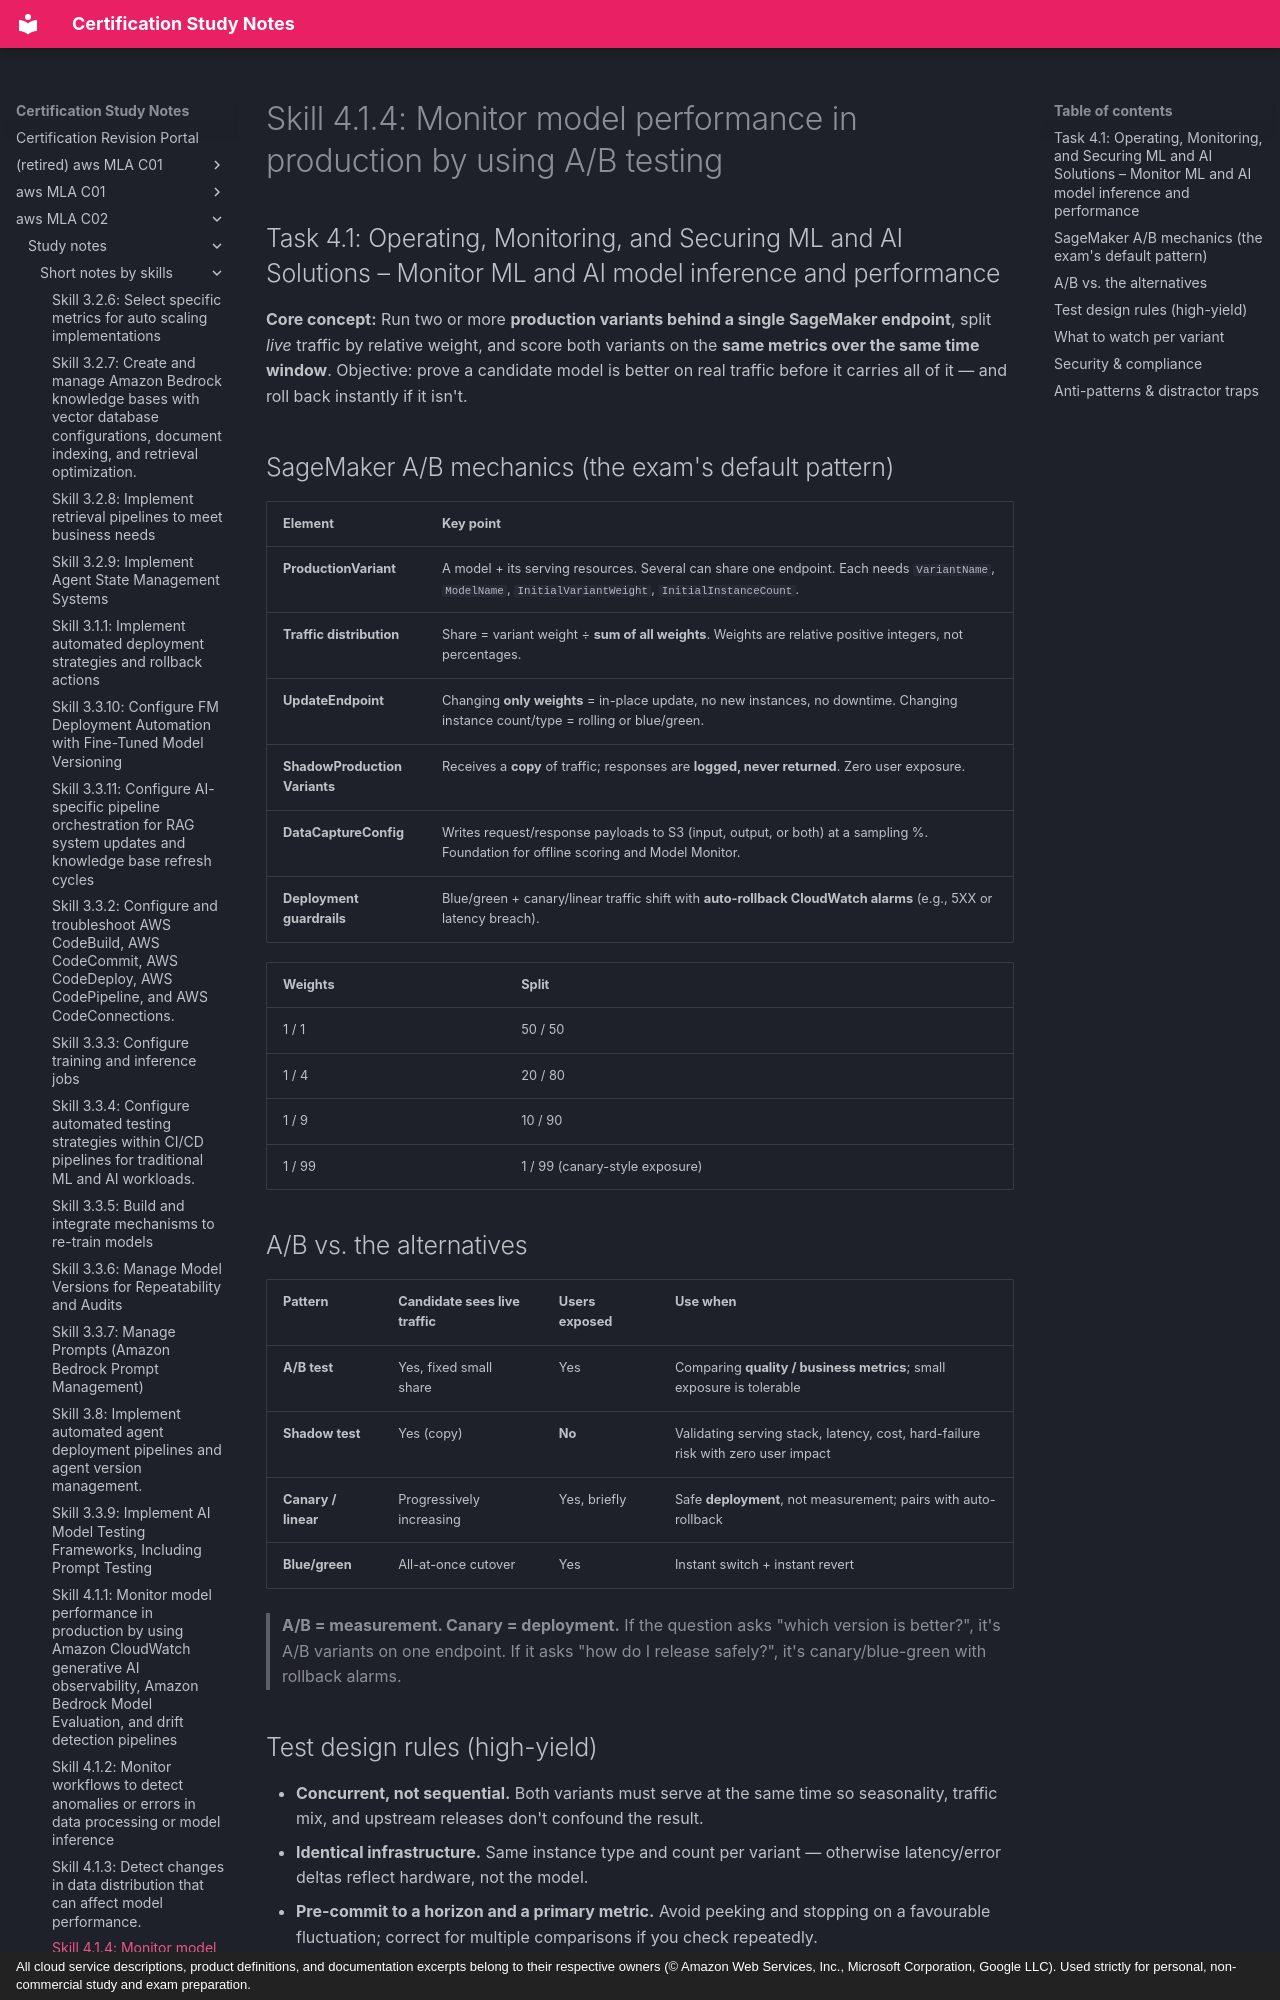

repository: monitus2022/cert_study_notes · page: aws_MLA_C02/study_notes/short_notes_by_skills/4.1.4/index.html · generator: mkdocs · copyright: All cloud service descriptions, product definitions, and documentation excerpts belong to their respective owners (© Amazon Web Services, Inc., Microsoft Corporation, Google LLC). Used strictly for personal, non-commercial study and exam preparation.

# Skill 4.1.4: Monitor model performance in production by using A/B testing
## Task 4.1: Operating, Monitoring, and Securing ML and AI Solutions – Monitor ML and AI model inference and performance

**Core concept:** Run two or more **production variants behind a single SageMaker endpoint**, split *live* traffic by relative weight, and score both variants on the **same metrics over the same time window**. Objective: prove a candidate model is better on real traffic before it carries all of it — and roll back instantly if it isn't.

## SageMaker A/B mechanics (the exam's default pattern)

| Element | Key point |
|---|---|
| **ProductionVariant** | A model + its serving resources. Several can share one endpoint. Each needs `VariantName`, `ModelName`, `InitialVariantWeight`, `InitialInstanceCount`. |
| **Traffic distribution** | Share = variant weight ÷ **sum of all weights**. Weights are relative positive integers, not percentages. |
| **UpdateEndpoint** | Changing **only weights** = in-place update, no new instances, no downtime. Changing instance count/type = rolling or blue/green. |
| **ShadowProductionVariants** | Receives a **copy** of traffic; responses are **logged, never returned**. Zero user exposure. |
| **DataCaptureConfig** | Writes request/response payloads to S3 (input, output, or both) at a sampling %. Foundation for offline scoring and Model Monitor. |
| **Deployment guardrails** | Blue/green + canary/linear traffic shift with **auto-rollback CloudWatch alarms** (e.g., 5XX or latency breach). |

| Weights | Split |
|---|---|
| 1 / 1 | 50 / 50 |
| 1 / 4 | 20 / 80 |
| 1 / 9 | 10 / 90 |
| 1 / 99 | 1 / 99 (canary-style exposure) |

## A/B vs. the alternatives

| Pattern | Candidate sees live traffic | Users exposed | Use when |
|---|---|---|---|
| **A/B test** | Yes, fixed small share | Yes | Comparing **quality / business metrics**; small exposure is tolerable |
| **Shadow test** | Yes (copy) | **No** | Validating serving stack, latency, cost, hard-failure risk with zero user impact |
| **Canary / linear** | Progressively increasing | Yes, briefly | Safe **deployment**, not measurement; pairs with auto-rollback |
| **Blue/green** | All-at-once cutover | Yes | Instant switch + instant revert |

> **A/B = measurement. Canary = deployment.** If the question asks "which version is better?", it's A/B variants on one endpoint. If it asks "how do I release safely?", it's canary/blue-green with rollback alarms.

## Test design rules (high-yield)

- **Concurrent, not sequential.** Both variants must serve at the same time so seasonality, traffic mix, and upstream releases don't confound the result.
- **Identical infrastructure.** Same instance type and count per variant — otherwise latency/error deltas reflect hardware, not the model.
- **Pre-commit to a horizon and a primary metric.** Avoid peeking and stopping on a favourable fluctuation; correct for multiple comparisons if you check repeatedly.
- **Cover a full business cycle** (at least one weekly cycle) before declaring a winner.
- **Guardrail metrics alongside the primary metric:** latency (p50/p99), 4XX/5XX rate, throttling, cost per 1K inferences.
- **Split is per-invocation, not per-user.** A single session can hit both variants — relevant for any per-user or stateful metric.
- **Delayed ground truth:** score quality via sampled human review, an LLM-as-a-judge job, or a Model Monitor model-quality schedule once labels land.
